Run: headless pygame with SDL's dummy video driver; simulated clock (each Clock.tick advances the game by its frame time, no real sleeping); random seed 0; keys injected as events and as key.get_pressed() state; no mouse input.
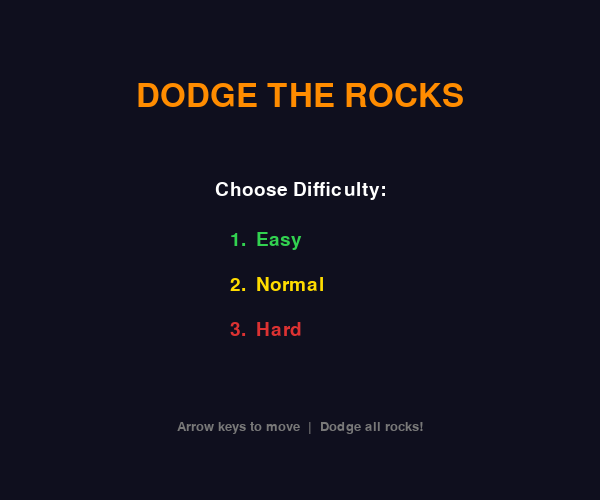
Frame 1 of 4 · flips 1–60 · no input
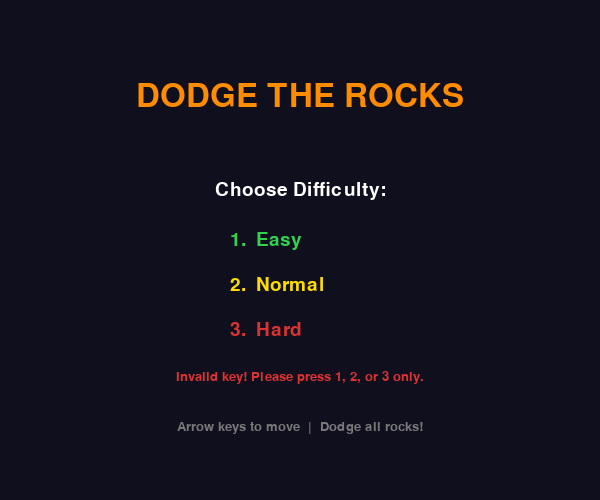
Frame 2 of 4 · flips 61–180 · tapped SPACE, RETURN · held RIGHT (→), D
Frame 3 of 4 · flips 181–300 · held DOWN (↓), S · screen unchanged from frame 2, image omitted
Frame 4 of 4 · flips 301–420 · held LEFT (←), A, UP (↑), W · screen unchanged from frame 3, image omitted

The pygame program that drew these frames:

# Dodge the Rocks - Excellence Version (v3.0)
# A flexible and robust game where the player dodges falling rocks
# Excellence improvements: constants replace all literals, robust input handling,
# difficulty levels, high score, and thorough edge case management

import pygame
import random
import sys

pygame.init()

# ================================================================
# CONSTANTS - All game values defined here for easy adjustment
# ================================================================

# Screen dimensions
SCREEN_WIDTH = 600
SCREEN_HEIGHT = 500

# Frame rate
FPS = 60

# Player settings
PLAYER_WIDTH = 50
PLAYER_HEIGHT = 15
PLAYER_MOVE_SPEED = 6
PLAYER_START_X = (SCREEN_WIDTH - PLAYER_WIDTH) // 2
PLAYER_Y = SCREEN_HEIGHT - 60       # Y position of the player (fixed row)
PLAYER_MIN_X = 0                    # Left screen boundary for player
PLAYER_MAX_X = SCREEN_WIDTH - PLAYER_WIDTH  # Right boundary

# Rock settings
ROCK_RADIUS = 12
ROCK_MIN_SPEED = 3
ROCK_MAX_SPEED = 7
ROCK_START_Y = -ROCK_RADIUS         # Rocks start just above the top of screen
ROCK_MIN_X = ROCK_RADIUS            # Keep rocks fully on-screen horizontally
ROCK_MAX_X = SCREEN_WIDTH - ROCK_RADIUS

# Difficulty scaling: every this many points, spawn rate gets faster
DIFFICULTY_SCALE_EVERY = 5          # Speed up after every 5 points
BASE_SPAWN_INTERVAL = 35            # Starting frames between rock spawns
MIN_SPAWN_INTERVAL = 12             # Fastest possible spawn rate (cap so it's fair)

# Scoring
POINTS_PER_DODGE = 1

# Colours
COL_BACKGROUND = (15, 15, 30)
COL_PLAYER = (50, 150, 255)
COL_PLAYER_COCKPIT = (200, 230, 255)
COL_ROCK = (160, 80, 30)
COL_ROCK_HIGHLIGHT = (200, 120, 60)
COL_WHITE = (255, 255, 255)
COL_RED = (220, 50, 50)
COL_YELLOW = (255, 220, 0)
COL_GREEN = (50, 210, 80)
COL_GREY = (120, 120, 120)
COL_DARK_GREY = (60, 60, 60)
COL_ORANGE = (255, 140, 0)
COL_GROUND = (40, 40, 60)

# Starting lives
STARTING_LIVES = 3

# Difficulty options shown on the menu
DIFFICULTY_OPTIONS = ["Easy", "Normal", "Hard"]
DIFFICULTY_LIFE_COUNTS = {"Easy": 5, "Normal": 3, "Hard": 1}
DIFFICULTY_SPEED_MULTIPLIERS = {"Easy": 0.7, "Normal": 1.0, "Hard": 1.4}

# ================================================================
# Game State Tracking
# ================================================================
class GameState:
    """Stores all mutable game data in one place for clarity."""
    def __init__(self, difficulty):
        self.player_x = PLAYER_START_X
        self.falling_rocks = []            # List of [x, y, speed] for each rock
        self.frames_since_last_rock = 0
        self.score = 0
        self.lives = DIFFICULTY_LIFE_COUNTS[difficulty]
        self.speed_multiplier = DIFFICULTY_SPEED_MULTIPLIERS[difficulty]
        self.is_running = True
        self.difficulty = difficulty

    def get_current_spawn_interval(self):
        """
        Calculate how frequently rocks should spawn based on the current score.
        As the score increases, rocks spawn faster (lower interval = more frequent).
        The interval is capped at MIN_SPAWN_INTERVAL so the game stays beatable.
        """
        # Every DIFFICULTY_SCALE_EVERY points, reduce the spawn interval by 2
        reduction = (self.score // DIFFICULTY_SCALE_EVERY) * 2
        calculated_interval = BASE_SPAWN_INTERVAL - reduction
        # Use max() to ensure the interval never drops below the minimum
        return max(MIN_SPAWN_INTERVAL, calculated_interval)


# ================================================================
# Setup
# ================================================================
screen = pygame.display.set_mode((SCREEN_WIDTH, SCREEN_HEIGHT))
pygame.display.set_caption("Dodge the Rocks - Excellence")
clock = pygame.time.Clock()

heading_font = pygame.font.SysFont("Arial", 48)
info_font = pygame.font.SysFont("Arial", 28)
small_font = pygame.font.SysFont("Arial", 20)
tiny_font = pygame.font.SysFont("Arial", 16)

# High score persists across rounds within the same session
session_high_score = 0


# ================================================================
# Drawing Functions
# ================================================================

def draw_player(surface, x_pos):
    """Draw the player ship as a blue rectangle with a cockpit detail."""
    pygame.draw.rect(surface, COL_PLAYER, (x_pos, PLAYER_Y, PLAYER_WIDTH, PLAYER_HEIGHT))
    cockpit_x = x_pos + (PLAYER_WIDTH // 2) - 8
    cockpit_y = PLAYER_Y - 10
    pygame.draw.rect(surface, COL_PLAYER_COCKPIT, (cockpit_x, cockpit_y, 16, 12))


def draw_rock(surface, rock):
    """Draw a single rock as a brown circle with a highlight to add depth."""
    rx, ry, _ = rock
    pygame.draw.circle(surface, COL_ROCK, (int(rx), int(ry)), ROCK_RADIUS)
    pygame.draw.circle(surface, COL_ROCK_HIGHLIGHT, (int(rx) - 3, int(ry) - 3), 4)


def draw_hud(surface, state):
    """
    Draw the heads-up display with score, lives, difficulty,
    and the current high score in the top area of the screen.
    """
    score_surf = info_font.render("Score: " + str(state.score), True, COL_WHITE)
    lives_surf = info_font.render("Lives: " + str(state.lives), True, COL_YELLOW)
    diff_surf = tiny_font.render("Difficulty: " + state.difficulty, True, COL_GREY)
    hi_surf = tiny_font.render("Best: " + str(session_high_score), True, COL_GREEN)

    surface.blit(score_surf, (10, 10))
    surface.blit(lives_surf, (10, 45))
    surface.blit(diff_surf, (10, SCREEN_HEIGHT - 25))
    surface.blit(hi_surf, (SCREEN_WIDTH - 100, 10))

    # Draw life indicators as red circles in the top right corner
    for i in range(state.lives):
        circle_x = SCREEN_WIDTH - 30 - (i * 28)
        pygame.draw.circle(surface, COL_RED, (circle_x, 45), 9)


def check_rock_player_collision(rock, player_x):
    """
    Robust collision check using axis-aligned bounding boxes (AABB).
    Returns True only if both horizontal AND vertical overlap exist.
    This handles boundary cases like grazing the edge of the player.
    """
    rx, ry, _ = rock

    # Rock bounding box
    rock_left = rx - ROCK_RADIUS
    rock_right = rx + ROCK_RADIUS
    rock_top = ry - ROCK_RADIUS
    rock_bottom = ry + ROCK_RADIUS

    # Player bounding box
    player_right = player_x + PLAYER_WIDTH
    player_top = PLAYER_Y
    player_bottom = PLAYER_Y + PLAYER_HEIGHT

    # A collision only happens if there is overlap on BOTH axes simultaneously
    x_overlap = rock_right > player_x and rock_left < player_right
    y_overlap = rock_bottom > player_top and rock_top < player_bottom
    return x_overlap and y_overlap


# ================================================================
# Difficulty Menu Screen
# ================================================================

def show_difficulty_menu():
    """
    Display a difficulty selection menu before the game starts.
    Returns the chosen difficulty string: "Easy", "Normal", or "Hard".

    Validates that only keys 1, 2, or 3 are accepted.
    Any other key shows a visible error message — invalid input handling.
    """
    selected_difficulty = None
    invalid_key_message = ""   # Stores an error message to show the player

    while selected_difficulty is None:
        screen.fill(COL_BACKGROUND)

        title_surf = heading_font.render("DODGE THE ROCKS", True, COL_ORANGE)
        screen.blit(title_surf, (SCREEN_WIDTH // 2 - title_surf.get_width() // 2, 80))

        prompt_surf = info_font.render("Choose Difficulty:", True, COL_WHITE)
        screen.blit(prompt_surf, (SCREEN_WIDTH // 2 - prompt_surf.get_width() // 2, 180))

        # Display each difficulty option with its key
        option_colours = [COL_GREEN, COL_YELLOW, COL_RED]
        for index, option in enumerate(DIFFICULTY_OPTIONS):
            label = "  " + str(index + 1) + ".  " + option
            option_surf = info_font.render(label, True, option_colours[index])
            screen.blit(option_surf, (SCREEN_WIDTH // 2 - 80, 230 + index * 45))

        controls_surf = small_font.render("Arrow keys to move  |  Dodge all rocks!", True, COL_GREY)
        screen.blit(controls_surf, (SCREEN_WIDTH // 2 - controls_surf.get_width() // 2, 420))

        # Show the invalid input error message in red if one exists
        if invalid_key_message != "":
            error_surf = small_font.render(invalid_key_message, True, COL_RED)
            screen.blit(error_surf, (SCREEN_WIDTH // 2 - error_surf.get_width() // 2, 370))

        pygame.display.flip()
        clock.tick(FPS)

        for event in pygame.event.get():
            if event.type == pygame.QUIT:
                pygame.quit()
                sys.exit()

            if event.type == pygame.KEYDOWN:
                # Only accept keys 1, 2, or 3
                if event.key == pygame.K_1:
                    selected_difficulty = "Easy"
                elif event.key == pygame.K_2:
                    selected_difficulty = "Normal"
                elif event.key == pygame.K_3:
                    selected_difficulty = "Hard"
                else:
                    # Invalid key — show a visible error message to the player
                    invalid_key_message = "Invalid key! Please press 1, 2, or 3 only."

    return selected_difficulty


# ================================================================
# Game Over Screen
# ================================================================

def show_game_over(final_score, difficulty, high_score):
    """
    Display the game over screen with the final score and high score.
    Offers the player the option to play again (R key) or quit (Q key).
    Any other key shows a visible error message — invalid input handling.
    Returns True if the player wants to replay, False to quit.
    """
    waiting = True
    player_wants_replay = False
    invalid_key_message = ""   # Stores an error message if an invalid key is pressed

    while waiting:
        screen.fill(COL_BACKGROUND)

        over_surf = heading_font.render("GAME OVER", True, COL_RED)
        score_surf = info_font.render("Your Score: " + str(final_score), True, COL_WHITE)
        diff_surf = info_font.render("Difficulty: " + difficulty, True, COL_GREY)
        replay_surf = small_font.render("Press  R  to play again", True, COL_GREEN)
        quit_surf = small_font.render("Press  Q  to quit", True, COL_RED)

        screen.blit(over_surf, (SCREEN_WIDTH // 2 - over_surf.get_width() // 2, 140))
        screen.blit(score_surf, (SCREEN_WIDTH // 2 - score_surf.get_width() // 2, 215))
        screen.blit(diff_surf, (SCREEN_WIDTH // 2 - diff_surf.get_width() // 2, 260))

        # Show high score notice if the player beat their best
        if final_score >= high_score:
            hi_surf = info_font.render("New Best Score!", True, COL_YELLOW)
            screen.blit(hi_surf, (SCREEN_WIDTH // 2 - hi_surf.get_width() // 2, 305))

        screen.blit(replay_surf, (SCREEN_WIDTH // 2 - replay_surf.get_width() // 2, 370))
        screen.blit(quit_surf, (SCREEN_WIDTH // 2 - quit_surf.get_width() // 2, 405))

        # Show the invalid input error message in orange if one exists
        if invalid_key_message != "":
            error_surf = small_font.render(invalid_key_message, True, COL_ORANGE)
            screen.blit(error_surf, (SCREEN_WIDTH // 2 - error_surf.get_width() // 2, 445))

        pygame.display.flip()
        clock.tick(FPS)

        for event in pygame.event.get():
            if event.type == pygame.QUIT:
                waiting = False
                player_wants_replay = False

            if event.type == pygame.KEYDOWN:
                if event.key == pygame.K_r:
                    player_wants_replay = True
                    waiting = False
                elif event.key == pygame.K_q:
                    player_wants_replay = False
                    waiting = False
                else:
                    # Invalid key — show a visible error message to the player
                    invalid_key_message = "Invalid key! Press R to replay or Q to quit."

    return player_wants_replay


# ================================================================
# Main Program Loop (allows replaying without restarting the program)
# ================================================================

keep_playing = True

while keep_playing:
    # --- Show difficulty menu and start a new game state ---
    chosen_difficulty = show_difficulty_menu()
    state = GameState(chosen_difficulty)

    # ============================================================
    # Main Game Loop
    # ============================================================
    while state.is_running:
        clock.tick(FPS)

        # --- Handle quit event ---
        for event in pygame.event.get():
            if event.type == pygame.QUIT:
                pygame.quit()
                sys.exit()

        # --- Player movement with boundary enforcement ---
        keys_pressed = pygame.key.get_pressed()

        if keys_pressed[pygame.K_LEFT]:
            state.player_x -= PLAYER_MOVE_SPEED
        if keys_pressed[pygame.K_RIGHT]:
            state.player_x += PLAYER_MOVE_SPEED

        # Clamp player position to stay within valid screen boundaries
        # Using constants instead of raw numbers makes this easy to adjust
        state.player_x = max(PLAYER_MIN_X, min(state.player_x, PLAYER_MAX_X))

        # --- Spawn rocks using the dynamically calculated interval ---
        state.frames_since_last_rock += 1
        current_spawn_interval = state.get_current_spawn_interval()

        if state.frames_since_last_rock >= current_spawn_interval:
            new_x = random.randint(ROCK_MIN_X, ROCK_MAX_X)
            # Apply difficulty multiplier to rock speed for scaling challenge
            raw_speed = random.randint(ROCK_MIN_SPEED, ROCK_MAX_SPEED)
            scaled_speed = raw_speed * state.speed_multiplier
            state.falling_rocks.append([new_x, float(ROCK_START_Y), scaled_speed])
            state.frames_since_last_rock = 0

        # --- Update rocks and handle outcomes ---
        # Build a fresh list of only the rocks we want to keep
        active_rocks = []

        for rock in state.falling_rocks:
            rock[1] += rock[2]  # Move rock downward

            if check_rock_player_collision(rock, state.player_x):
                # Rock hit the player — discard this rock and deduct a life
                state.lives -= 1
            elif rock[1] > SCREEN_HEIGHT + ROCK_RADIUS:
                # Rock passed below the screen — player dodged it successfully
                state.score += POINTS_PER_DODGE
            else:
                # Rock is still active and on-screen — keep it
                active_rocks.append(rock)

        state.falling_rocks = active_rocks

        # --- Check game over condition ---
        if state.lives <= 0:
            state.is_running = False

        # --- Render ---
        screen.fill(COL_BACKGROUND)

        # Ground line for visual grounding
        pygame.draw.rect(screen, COL_GROUND, (0, SCREEN_HEIGHT - 40, SCREEN_WIDTH, 40))

        draw_player(screen, state.player_x)

        for rock in state.falling_rocks:
            draw_rock(screen, rock)

        draw_hud(screen, state)

        pygame.display.flip()

    # ============================================================
    # After the game loop ends — update high score then show game over
    # ============================================================
    if state.score > session_high_score:
        session_high_score = state.score

    keep_playing = show_game_over(state.score, state.difficulty, session_high_score)

# Clean up pygame before exiting
pygame.quit()
sys.exit()
